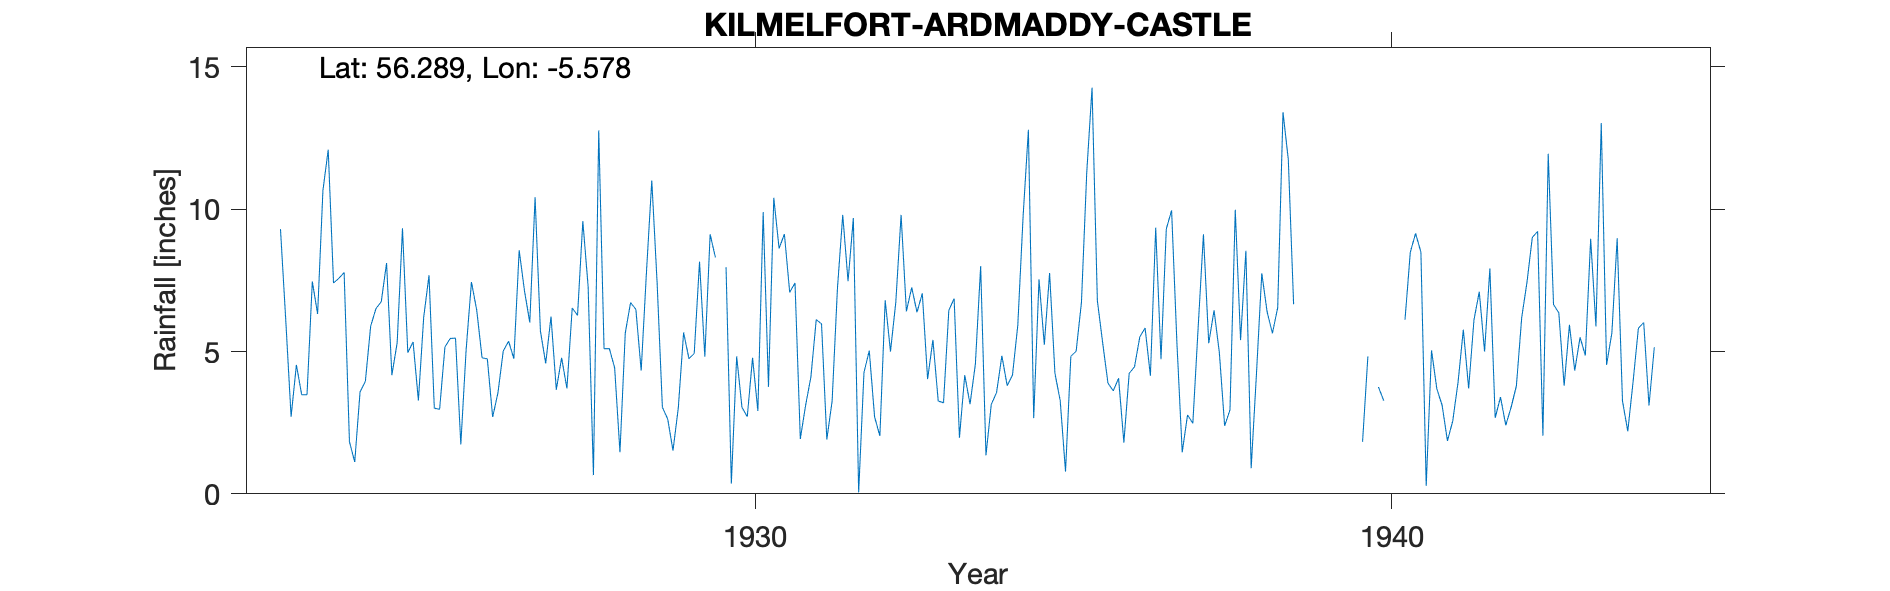

The data file committed next to this chart (first rows):
KILMELFORT (ARDMADDY CASTLE), , , , , , , , , , , , , , , , , , , , , , , 
Grid ref, NM 78673 16450, Long, -5.578, Lat, 56.29, Elevation, 70, ft, , , , , , , , , , , , , , , 
Station no, 5411, , , , , , , , , , , , , , , , , , , , , , 
, 1920, 1921, 1922, 1923, 1924, 1925, 1926, 1927, 1928, 1929, 1930, 1931, 1932, 1933, 1934, 1935, 1936, 1937, 1938, 1939, 1940, 1941, 1942
January, , , , 9.3, 7.78, 4.96, 7.44, 10.42, 12.77, 3.04, 7.96, 7.08, 9.69, 6.38, 8, 5.24, 3.89, 9.96, 9.98, , 1.83, 0.28, 7.92
February, , , , 6.08, 1.83, 5.34, 6.45, 5.73, 5.1, 2.63, 0.36, 7.41, 0.05, 7.04, 1.35, 7.76, 3.62, 5.3, 5.4, , 4.83, 5.04, 2.67
March, , , , 2.71, 1.12, 3.28, 4.78, 4.58, 5.1, 1.52, 4.83, 1.93, 4.26, 4.03, 3.14, 4.24, 4.06, 1.46, 8.54, , , 3.69, 3.4
April, , , , 4.53, 3.58, 6.2, 4.74, 6.23, 4.43, 3.02, 3.04, 3.11, 5.03, 5.41, 3.56, 3.27, 1.8, 2.77, 0.9, , 3.75, 3.11, 2.41
May, , , , 3.48, 3.95, 7.68, 2.7, 3.66, 1.46, 5.67, 2.71, 4.11, 2.71, 3.26, 4.85, 0.78, 4.23, 2.48, 4.23, , 3.27, 1.86, 3.04
June, , , , 3.48, 5.89, 3.01, 3.55, 4.78, 5.65, 4.75, 4.78, 6.12, 2.03, 3.2, 3.8, 4.83, 4.46, 5.83, 7.75, , , 2.56, 3.79
July, , , , 7.46, 6.51, 2.97, 5.02, 3.7, 6.72, 4.93, 2.91, 5.97, 6.8, 6.45, 4.17, 5.01, 5.51, 9.12, 6.4, , , 3.92, 6.19
August, , , , 6.32, 6.75, 5.16, 5.36, 6.53, 6.48, 8.16, 9.9, 1.91, 5, 6.86, 5.92, 6.72, 5.83, 5.29, 5.64, , , 5.77, 7.44
September, , , , 10.66, 8.11, 5.46, 4.75, 6.27, 4.33, 4.82, 3.76, 3.26, 6.73, 1.97, 9.74, 11.29, 4.15, 6.45, 6.54, , 6.12, 3.7, 9.01
October, , , , 12.09, 4.17, 5.47, 8.56, 9.58, 7.8, 9.12, 10.4, 7.21, 9.8, 4.17, 12.79, 14.27, 9.35, 4.96, 13.41, , 8.49, 6.11, 9.22
November, , , , 7.41, 5.31, 1.74, 7.13, 7.28, 11.01, 8.3, 8.62, 9.8, 6.41, 3.15, 2.66, 6.79, 4.73, 2.39, 11.74, , 9.15, 7.1, 2.04
December, , , , 7.57, 9.33, 5.07, 6.02, 0.66, 7.43, , 9.13, 7.47, 7.25, 4.55, 7.54, 5.31, 9.31, 2.95, 6.66, , 8.49, 5, 11.95
Total, , , , 81.09, 64.33, 56.34, 66.5, 69.42, 78.28, , 68.4, 65.38, 65.76, 56.47, 67.52, 75.51, 60.94, 58.96, 87.19, , , 48.14, 69.08
Station no, 5411, , , , , , , , , , , , , , , , , , , , , , 
Midas, , , , , , , , , , , , , , , , , , , , , , , 
Hyd Stn, , , , , , , , , , , , , , , , , , , , , , , 
